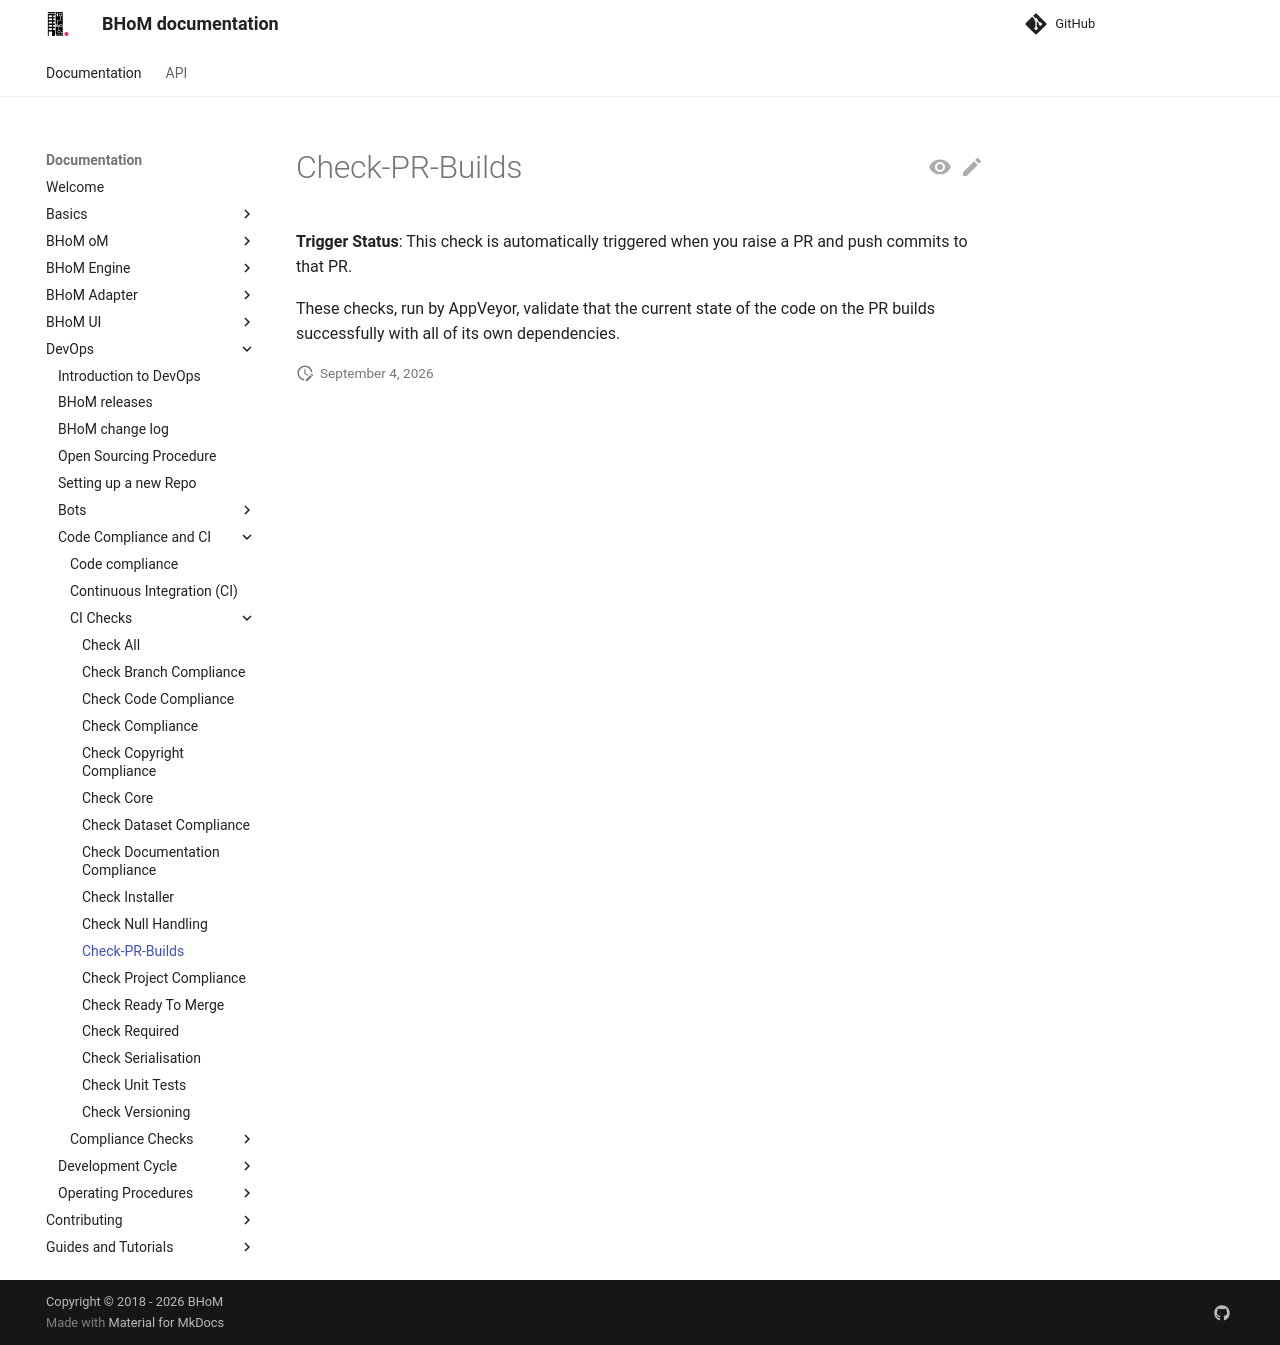

repository: BHoM/documentation · page: DevOps/Code Compliance and CI/CI Checks/Check-PR-Builds/index.html · generator: mkdocs

# Check-PR-Builds

**Trigger Status**: This check is automatically triggered when you raise a PR and push commits to that PR.

These checks, run by AppVeyor, validate that the current state of the code on the PR builds successfully with all of its own dependencies.
